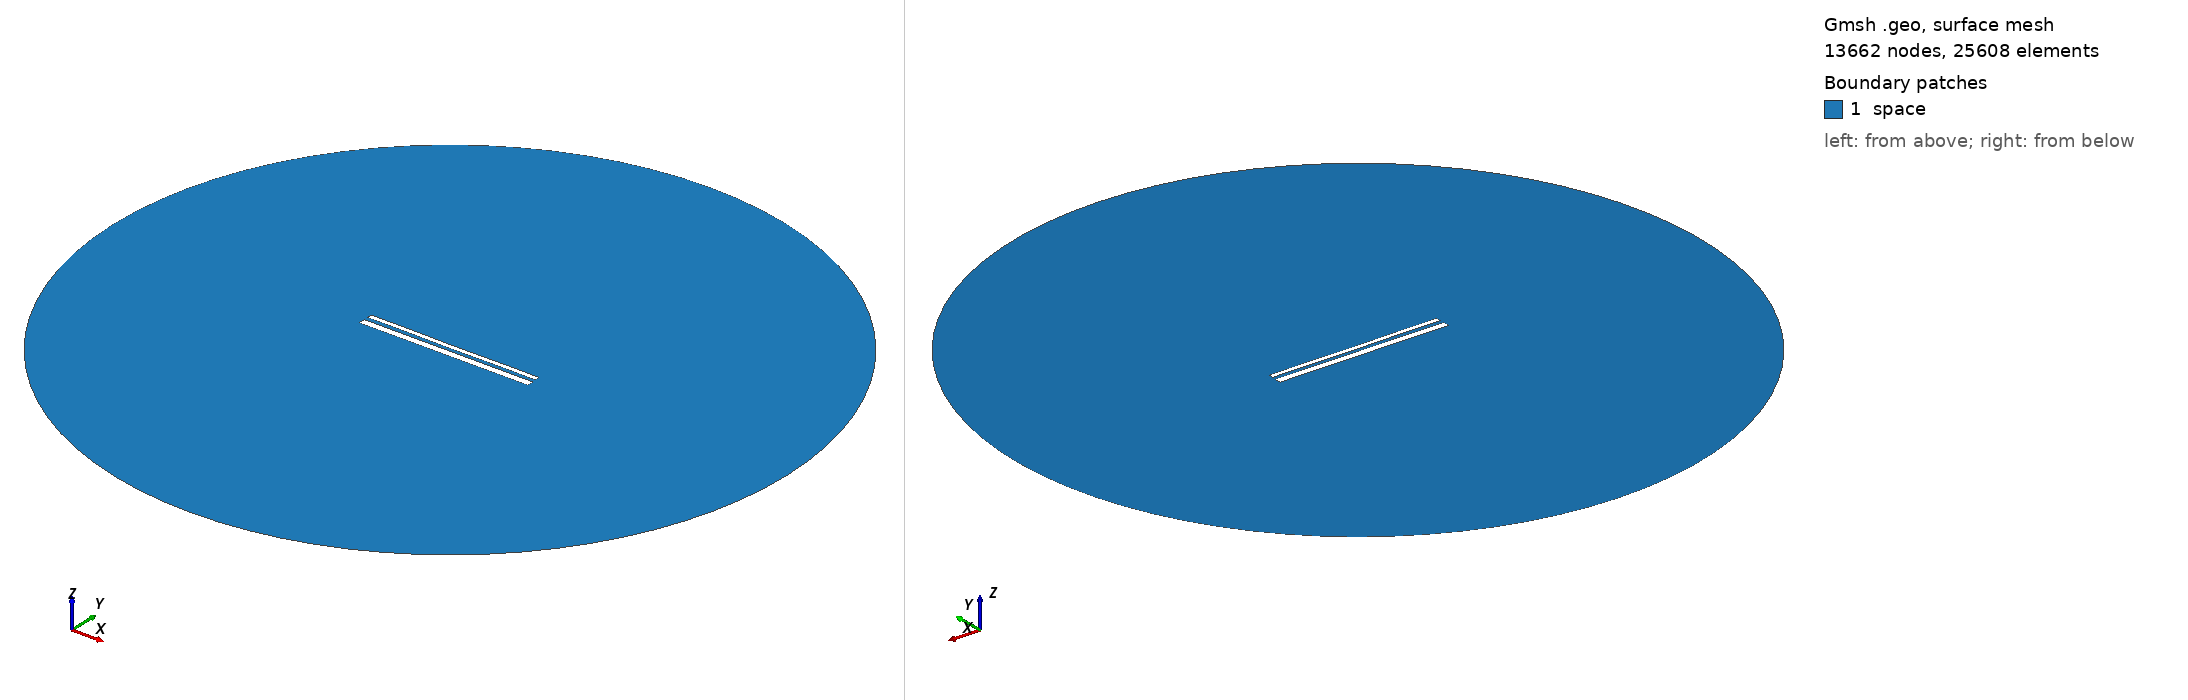

Gmsh geometry script, surface-meshed: 13662 nodes, 25608 surface elements. Boundary patches (legend numbers): 1 space. Left view from above one corner, right view from below the opposite corner. Legend entries are the model's physical surfaces. The drawing asked Gmsh for element sizes between 1% and 20% of the model's largest extent; the script's own settings can give other sizes.

=== 13789.geo (drawn) ===
//---------------------------------------
// Geometry kernel
//---------------------------------------

SetFactory("OpenCASCADE");



//---------------------------------------
// Parameters of the geometry
//---------------------------------------

// Overetch of the upper plate
overetch = 0.5;

// Distance between the plates
distance = 2.0;

// Discretization over the x axis (for the deformation)
nx = 50; 

// Length of the plate
L = 100 - overetch; 

// Number of modes
n = 4; 

// 1st mode coefficient
coeff(1) = -0.15;
beta(1) = 0.596864 * 3.1415926535 / L;

// 2nd mode coefficient
coeff(2) = -0.075;
beta(2) = 1.49418 * 3.1415926535 / L;

// 3rd mode coefficient
coeff(3) = 0.0;
beta(3) = 2.50025 * 3.1415926535 / L;

// 4th mode coefficient
coeff(4) = 0.07499999999999998;
beta(4) = 3.49999 * 3.1415926535 / L;



//---------------------------------------
// Upper plate (deformed rectangle)
//---------------------------------------

// Coordiantes of the upper plate
xmin = -50;
xmax = 50 - overetch;

// Height of the upper plate
yheight = 4 - 2 * overetch;

// Indexes of the points
UpperID[] = {};
LowerID[] = {};
LeftID[] = {};
RightID[] = {};

// Point index
p = 1;

// Horizontal edges
For i In {1:nx}
    x = xmin + (i-1)*(xmax - xmin)/(nx-1);

    y_bottom = distance / 2 + overetch;
    For j In {1:n}
        C = (Cosh(beta(j)*L) + Cos(beta(j)*L)) / (Sinh(beta(j)*L) + Sin(beta(j)*L));
        y_bottom  = y_bottom + coeff(j) * (Cosh(beta(j)*(x+50)) - Cos(beta(j)*(x+50)) - C * (Sinh(beta(j)*(x+50)) - Sin(beta(j)*(x+50))));
    EndFor

    y_top = y_bottom + yheight;

    Point(p) = {x, y_top, 0, 1.0};
    UpperID[i] = p;
    p = p + 1;

    Point(p) = {x, y_bottom, 0, 1.0};
    LowerID[i] = p;
    p = p + 1;
EndFor

// Create point lists
UpperPts[] = {}; LowerPts[] = {};
For i In {1:nx}
  UpperPts[] += {UpperID[i]};
  LowerPts[] += {LowerID[i]};
EndFor

// Build splines
Spline(1) = {UpperPts[]};
Spline(2) = {LowerPts[]};
Line(3) = {LowerPts[nx-1], UpperPts[nx-1]};
Line(4) = {LowerPts[0], UpperPts[0]};

// Build the plane surface
Curve Loop(1) = {2, 3, -1, -4};
Plane Surface(1) = {1};



//---------------------------------------
// Lower plate (rectangle)
//---------------------------------------

// Vertices
Point(1001) = {-50, -1, 0, 1.0};
Point(1002) = { 50, -1, 0, 1.0};
Point(1003) = { 50,  -5, 0, 1.0};
Point(1004) = {-50,  -5, 0, 1.0};

// Edges
Line(5) = {1001, 1002};
Line(6) = {1002, 1003};
Line(7) = {1003, 1004};
Line(8) = {1004, 1001};

// Plane surface
Line Loop(2) = {5, 6, 7, 8};
Plane Surface(2) = {2}; 



//---------------------------------------
// Outer (fictious) boundary
//---------------------------------------

// Points
Point(1005) = {0, 0, 0};       // Center
Point(1006) = {200, 0, 0};     // Start point
Point(1007) = {0, 200, 0};     // 90 degrees
Point(1008) = {-200, 0, 0};    // 180 degrees
Point(1009) = {0, -200, 0};    // 270 degrees

// Circle arcs (each needs start, center, end)
Circle(9) = {1006, 1005, 1007};
Circle(10) = {1007, 1005, 1008};
Circle(11) = {1008, 1005, 1009};
Circle(12) = {1009, 1005, 1006};

// Plane surface for the entire domain
Curve Loop(3) = {9, 10, 11, 12};
Surface(3) = {3};

// Subtract the plates from the whole domain to obtain the actual domain where we want to solve the equations
BooleanDifference{ Surface{3}; Delete; }{ Surface{1}; Surface{2}; Delete; }




//---------------------------------------
// Transfinite Lines/Curves
//---------------------------------------

// Set the number of points on the boundaries
r = 7;

// Plates
Transfinite Curve {1, 2} = 50*r Using Progression 1;
Transfinite Curve {3, 4} = 2*r Using Progression 1;
Transfinite Line {5, 7} = 50*r Using Progression 1;
Transfinite Line {6, 8} = 2*r Using Progression 1;

// Outer boundary
Transfinite Line {9, 10, 11, 12} = 20 Using Progression 1;



//---------------------------------------
// Physical groups
//---------------------------------------                

// Physical curves (boundaries)
Physical Line("force_segment", 10) = {2};
Physical Line("upper_plate", 11) = {1, 3, 4};
Physical Line("lower_plate", 12) = {5, 6, 7, 8};
Physical Line("boundary", 20) = {9, 10, 11, 12};

// Physical Surfaces
Physical Surface("space", 30) = {3};



//---------------------------------------
// 6. Generate the Mesh
//---------------------------------------

// 2D mesh generation
Mesh 2;
